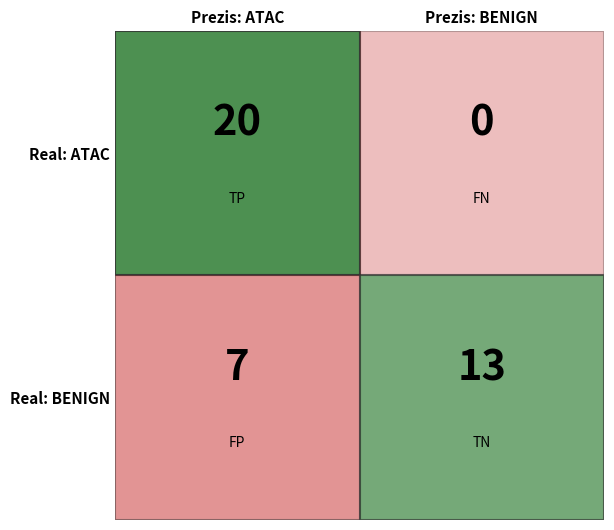

The script that saved this image: (Note: this script raises an exception after producing the figure.)
#!/usr/bin/env python3
# Confusion matrix figure for the report, from the operational test. No title: the caption
# carries it in the document.
import matplotlib; matplotlib.use("Agg")
import matplotlib.pyplot as plt
import numpy as np

# [[TP, FN], [FP, TN]]  (row = actual, column = predicted)
cm = np.array([[20, 0],
               [7, 13]])
labels = [["TP\n", "FN\n"],
          ["FP\n", "TN\n"]]
colors = [["#2e7d32", "#c62828"],
          ["#c62828", "#2e7d32"]]   # green = correct, red = error

fig, ax = plt.subplots(figsize=(6.2, 5.4))
for i in range(2):
    for j in range(2):
        ax.add_patch(plt.Rectangle((j, 1 - i), 1, 1,
                     facecolor=colors[i][j], alpha=0.30 + 0.55 * cm[i, j] / cm.max(),
                     edgecolor="#333", lw=1.5))
        ax.text(j + 0.5, 1 - i + 0.62, f"{cm[i, j]}", ha="center", va="center", fontsize=30, fontweight="bold")
        ax.text(j + 0.5, 1 - i + 0.28, labels[i][j], ha="center", va="center", fontsize=10)
ax.set_xlim(0, 2); ax.set_ylim(0, 2); ax.set_aspect("equal")
ax.set_xticks([0.5, 1.5]); ax.set_xticklabels(["Prezis: ATAC", "Prezis: BENIGN"], fontsize=11, fontweight="bold")
ax.set_yticks([1.5, 0.5]); ax.set_yticklabels(["Real: ATAC", "Real: BENIGN"], fontsize=11, fontweight="bold")
ax.xaxis.tick_top(); ax.xaxis.set_label_position("top")
for s in ax.spines.values():
    s.set_visible(False)
ax.tick_params(length=0)
plt.tight_layout()
plt.savefig("docs/results/matrice_confuzie.png", dpi=160, bbox_inches="tight")
print("saved: docs/results/matrice_confuzie.png")
